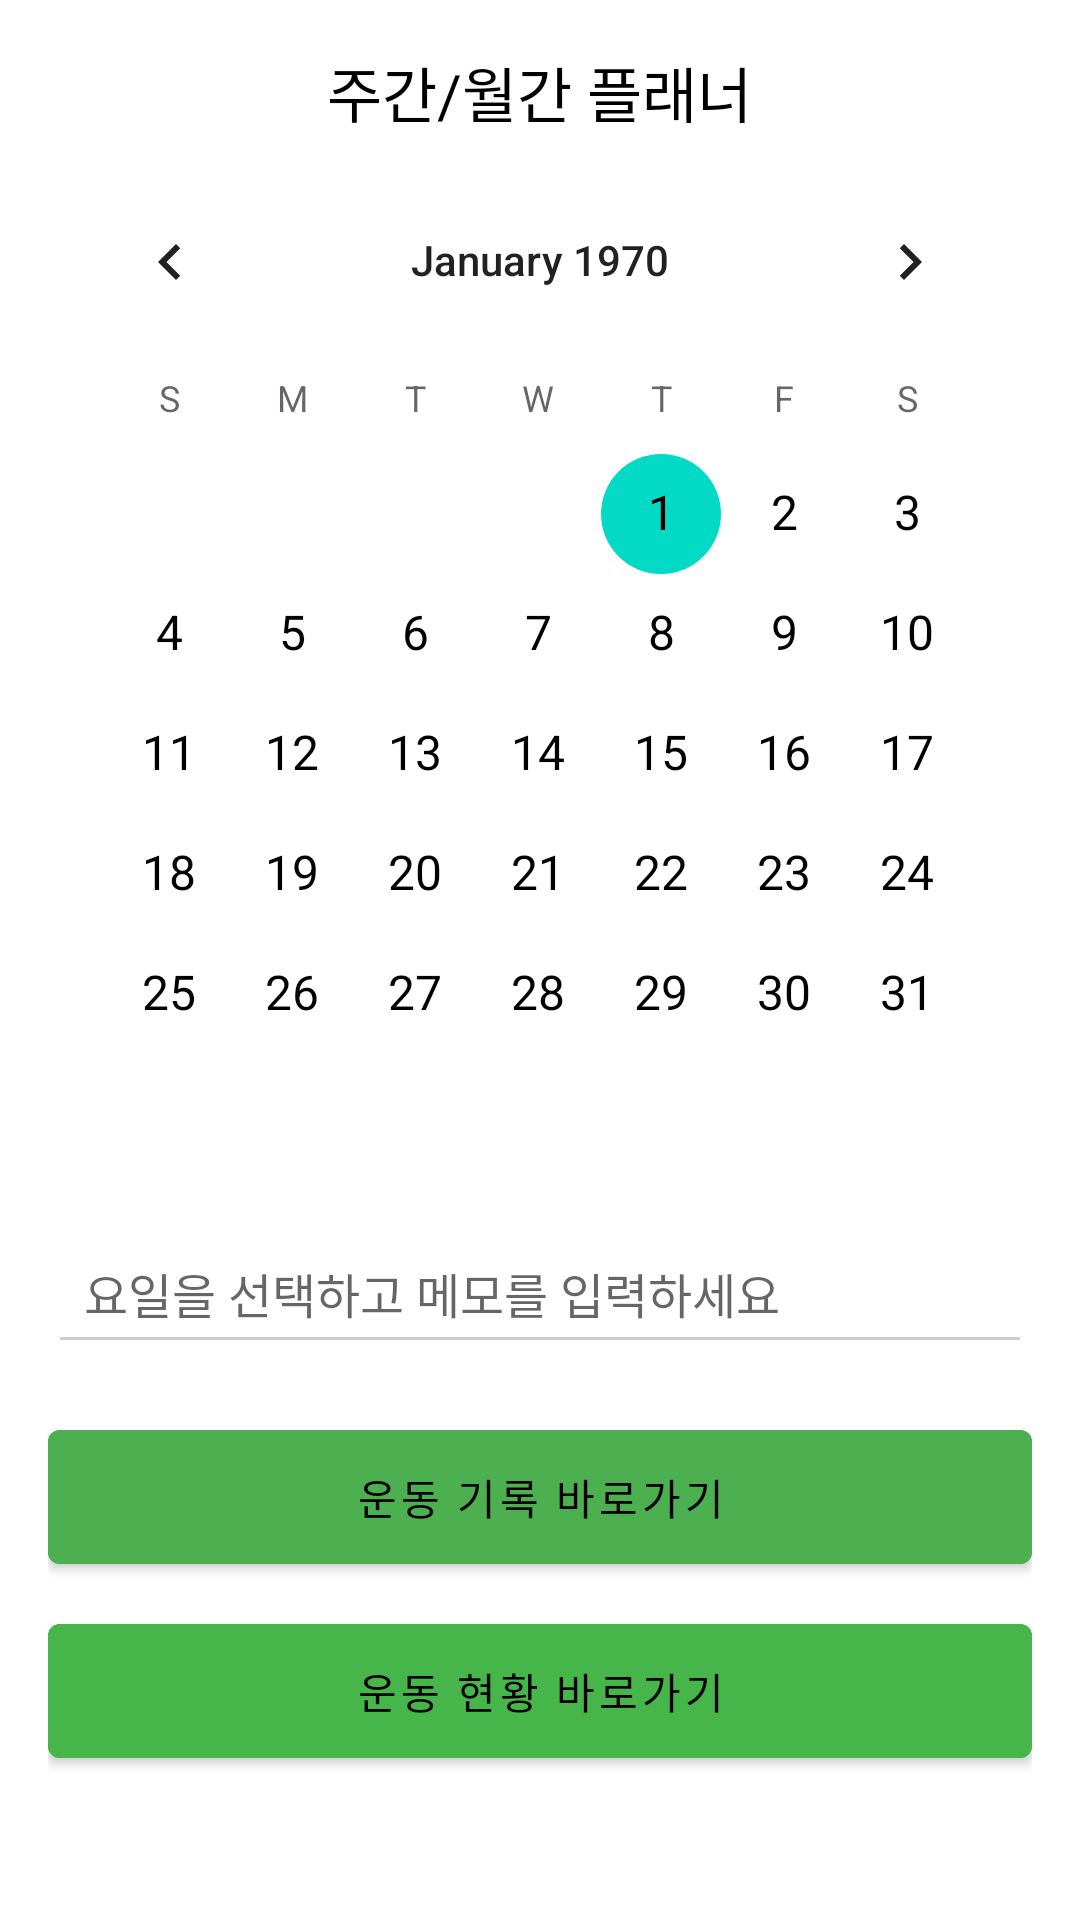

Reconstruct the res/layout file that produces this screen, plus the resources it refers to.
<!-- AndroidManifest.xml: application theme SplashTheme -->
<!-- res/layout/activity_week_month_planner.xml -->
<?xml version="1.0" encoding="utf-8"?>
<LinearLayout
    xmlns:android="http://schemas.android.com/apk/res/android"
    android:layout_width="match_parent"
    android:layout_height="match_parent"
    android:orientation="vertical"
    android:padding="16dp"
    android:background="#FFFFFF"
    android:id="@+id/main">

    
    <TextView
        android:id="@+id/titleTextView"
        android:layout_width="wrap_content"
        android:layout_height="wrap_content"
        android:text="주간/월간 플래너"
        android:textSize="20sp"
        android:textColor="@color/black"
        android:layout_gravity="center"
        android:paddingBottom="8dp" />

    
    <CalendarView
        android:id="@+id/calendarView"
        android:layout_width="match_parent"
        android:layout_height="wrap_content"
        android:layout_marginBottom="16dp"
        android:dateTextAppearance="@style/CalendarDateTextStyle" />


    
    <EditText
        android:id="@+id/memoEditText"
        android:layout_width="match_parent"
        android:layout_height="wrap_content"
        android:hint="요일을 선택하고 메모를 입력하세요"
        android:backgroundTint="#CCCCCC"
        android:padding="12dp"
        android:textSize="16sp"
        android:textColor="@color/black"
        android:layout_marginBottom="16dp"
        android:inputType="text" />

    
    <Button
        android:id="@+id/navigateButton"
        android:layout_width="match_parent"
        android:layout_height="wrap_content"
        android:text="운동 기록 바로가기"
        android:backgroundTint="#4CAF50"
        android:textColor="@color/black"
        android:padding="12dp"
        android:layout_gravity="center"
        android:layout_marginBottom="8dp" />

    
    <Button
        android:id="@+id/changeButton"
        android:layout_width="match_parent"
        android:layout_height="wrap_content"
        android:text="운동 현황 바로가기"
        android:backgroundTint="#46B64A"
        android:textColor="@color/black"
        android:padding="12dp"
        android:layout_gravity="center" />

</LinearLayout>
<!-- resources referenced by this layout -->
<resources>
  <color name="black">#FF000000</color>
  <style name="CalendarDateTextStyle" parent="TextAppearance.AppCompat">
          <item name="android:textColor">#000000</item> 
          <item name="android:textSize">16sp</item> 
      </style>
  <style name="SplashTheme" parent="Theme.MaterialComponents.DayNight.NoActionBar">
          
          <item name="android:windowBackground">@android:color/white</item>
          
          <item name="android:statusBarColor">@android:color/white</item>
          
          <item name="android:windowLightStatusBar">true</item>
      </style>
</resources>
